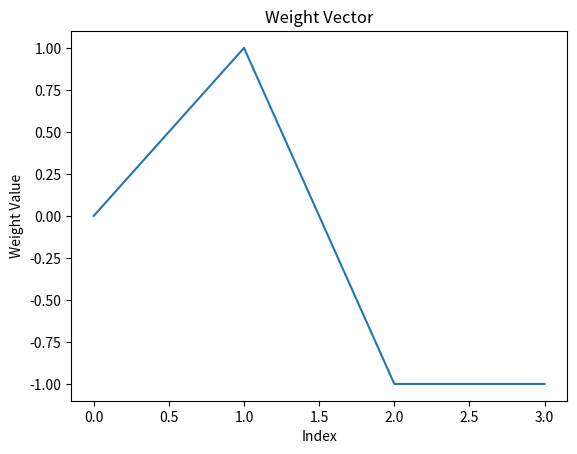

Write the Python code that produced this figure.
import numpy as np
import matplotlib.pyplot as plt

class PerceptronLearning:
    def __init__(self, input_size, alpha = 1):
        self.alpha = alpha
        self.weights = np.zeros(input_size + 1)

    def predict(self, inputs):
        activation = np.dot(inputs, self.weights[1:]) + self.weights[0]
        if (activation >= 0):
           return 1
        else:
           return 0

    def train(self, inputs, labels, epochs=100):
        for _ in range(epochs):
            weights_updated = False
            for x, y in zip(inputs, labels):
                y_pred = self.predict(x)
                error = y - y_pred
                if (error != 0):
                     self.weights[1:] += self.alpha * error * x
                     self.weights[0] += self.alpha * error
                     weights_updated = True
            if not weights_updated:
                break

X_train = np.array([[1, 0, 0], [0, 1, 1], [1, 1, 0], [1, 1, 1], [0, 0, 1], [1, 0, 1]])
y_train = np.array([1, 0, 1, 0, 0, 1])
p = PerceptronLearning(input_size = 3, alpha = 1)
p.train(X_train, y_train)
for i, x in enumerate(X_train):
    print("Example", (i+1), "Inputs:", x, "-> Output:", p.predict(x))
print("Final Weights:", p.weights)

plt.plot(p.weights)
plt.title("Weight Vector")
plt.xlabel("Index")
plt.ylabel("Weight Value")
plt.show()